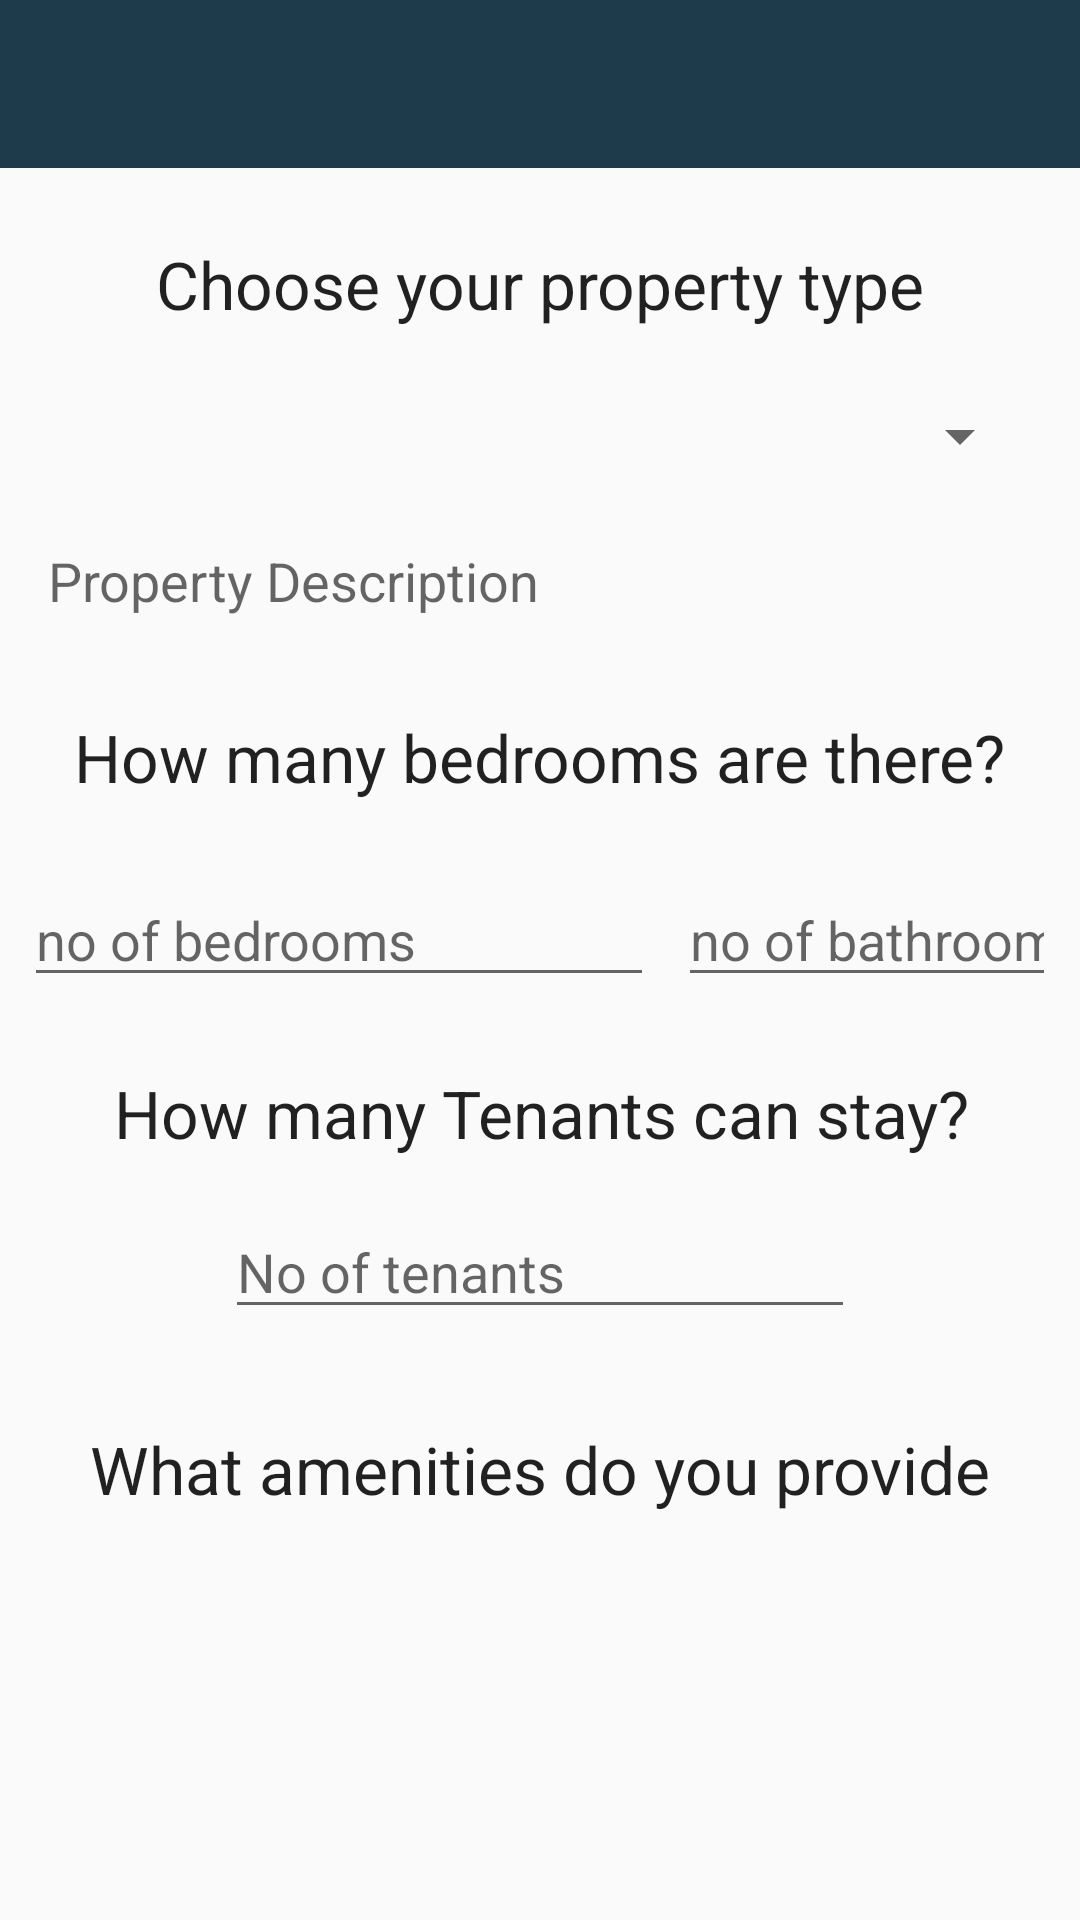

Produce the Android XML layout that renders to this screen, including the resource entries it uses.
<!-- AndroidManifest.xml: application theme AppTheme -->
<!-- res/layout/activity_basics.xml -->
<ScrollView
    xmlns:android="http://schemas.android.com/apk/res/android"
    xmlns:app="http://schemas.android.com/apk/res-auto"
    xmlns:tools="http://schemas.android.com/tools"
    android:layout_width="fill_parent"
    android:layout_height="fill_parent"
    android:fillViewport="true"
    tools:context=".basics">

    <android.support.constraint.ConstraintLayout
        android:layout_width="match_parent"
        android:layout_height="match_parent">

        <android.support.v7.widget.Toolbar
            android:id="@+id/addProp1"
            android:layout_width="0dp"
            android:layout_height="wrap_content"
            android:background="@color/colorPrimary"
            android:textAlignment="center"
            android:theme="@style/ThemeOverlay.AppCompat.Dark.ActionBar"
            app:layout_constraintEnd_toEndOf="parent"
            app:layout_constraintHorizontal_bias="0.0"
            app:layout_constraintStart_toStartOf="parent"
            app:layout_constraintTop_toTopOf="parent">

        </android.support.v7.widget.Toolbar>

        <TextView
            android:id="@+id/textView"
            android:layout_width="wrap_content"
            android:layout_height="wrap_content"
            android:layout_marginEnd="8dp"
            android:layout_marginLeft="8dp"
            android:layout_marginRight="8dp"
            android:layout_marginStart="8dp"
            android:layout_marginTop="24dp"
            android:text="Choose your property type"
            android:textAppearance="@style/TextAppearance.AppCompat.Large"
            app:layout_constraintEnd_toEndOf="parent"
            app:layout_constraintStart_toStartOf="parent"
            app:layout_constraintTop_toBottomOf="@+id/addProp1" />

        <TextView
            android:id="@+id/amenitiestxt"
            android:layout_width="wrap_content"
            android:layout_height="wrap_content"
            android:layout_marginEnd="8dp"
            android:layout_marginLeft="8dp"
            android:layout_marginRight="8dp"
            android:layout_marginStart="8dp"
            android:layout_marginTop="32dp"
            android:text="What amenities do you provide"
            android:textAppearance="@style/TextAppearance.AppCompat.Large"
            app:layout_constraintEnd_toEndOf="parent"
            app:layout_constraintHorizontal_bias="0.506"
            app:layout_constraintStart_toStartOf="parent"
            app:layout_constraintTop_toBottomOf="@+id/editText3" />

        <TextView
            android:id="@+id/tenantNo"
            android:layout_width="wrap_content"
            android:layout_height="wrap_content"
            android:layout_marginEnd="8dp"
            android:layout_marginLeft="8dp"
            android:layout_marginRight="8dp"
            android:layout_marginStart="8dp"
            android:layout_marginTop="24dp"
            android:text="How many Tenants can stay?"
            android:textAppearance="@style/TextAppearance.AppCompat.Large"
            app:layout_constraintEnd_toEndOf="parent"
            app:layout_constraintHorizontal_bias="0.509"
            app:layout_constraintStart_toStartOf="parent"
            app:layout_constraintTop_toBottomOf="@+id/noBedrooms" />

        <TextView
            android:id="@+id/bedroomNo"
            android:layout_width="wrap_content"
            android:layout_height="wrap_content"
            android:layout_marginEnd="8dp"
            android:layout_marginLeft="8dp"
            android:layout_marginRight="8dp"
            android:layout_marginStart="8dp"
            android:layout_marginTop="32dp"
            android:text="How many bedrooms are there?"
            android:textAppearance="@style/TextAppearance.AppCompat.Large"
            app:layout_constraintEnd_toEndOf="parent"
            app:layout_constraintStart_toStartOf="parent"
            app:layout_constraintTop_toBottomOf="@+id/propertyDescription" />

        <Spinner
            android:id="@+id/propertyType"
            android:layout_width="0dp"
            android:layout_height="wrap_content"
            android:layout_marginEnd="16dp"
            android:layout_marginLeft="16dp"
            android:layout_marginRight="16dp"
            android:layout_marginStart="16dp"
            android:layout_marginTop="24dp"
            app:layout_constraintEnd_toEndOf="parent"
            app:layout_constraintHorizontal_bias="0.0"
            app:layout_constraintStart_toStartOf="parent"
            app:layout_constraintTop_toBottomOf="@+id/textView" />

        <TextView
            android:id="@+id/propertyDescription"
            android:layout_width="0dp"
            android:layout_height="wrap_content"
            android:layout_marginEnd="16dp"
            android:layout_marginLeft="16dp"
            android:layout_marginRight="16dp"
            android:layout_marginStart="16dp"
            android:layout_marginTop="24dp"
            android:hint="Property Description"
            android:textSize="18sp"
            app:layout_constraintEnd_toEndOf="parent"
            app:layout_constraintStart_toStartOf="parent"
            app:layout_constraintTop_toBottomOf="@+id/propertyType" />

        <EditText
            android:id="@+id/noBedrooms"
            android:layout_width="wrap_content"
            android:layout_height="wrap_content"
            android:layout_marginLeft="8dp"
            android:layout_marginStart="8dp"
            android:layout_marginTop="24dp"
            android:ems="10"
            android:hint="no of bedrooms"
            android:inputType="number"
            app:layout_constraintStart_toStartOf="parent"
            app:layout_constraintTop_toBottomOf="@+id/bedroomNo" />

        <EditText
            android:id="@+id/editText3"
            android:layout_width="wrap_content"
            android:layout_height="wrap_content"
            android:layout_marginEnd="8dp"
            android:layout_marginLeft="8dp"
            android:layout_marginRight="8dp"
            android:layout_marginStart="8dp"
            android:layout_marginTop="16dp"
            android:ems="10"
            android:hint="No of tenants"
            android:inputType="number"
            app:layout_constraintEnd_toEndOf="parent"
            app:layout_constraintStart_toStartOf="parent"
            app:layout_constraintTop_toBottomOf="@+id/tenantNo" />

        <EditText
            android:id="@+id/editText4"
            android:layout_width="0dp"
            android:layout_height="wrap_content"
            android:layout_marginEnd="8dp"
            android:layout_marginLeft="8dp"
            android:layout_marginRight="8dp"
            android:layout_marginStart="8dp"
            android:layout_marginTop="24dp"
            android:ems="10"
            android:hint="no of bathrooms"
            android:inputType="number"
            app:layout_constraintEnd_toEndOf="parent"
            app:layout_constraintStart_toEndOf="@+id/noBedrooms"
            app:layout_constraintTop_toBottomOf="@+id/bedroomNo" />


    </android.support.constraint.ConstraintLayout>
</ScrollView>
<!-- resources referenced by this layout -->
<resources>
  <color name="colorPrimary">#1E3B4B</color>
  <style name="AppTheme" parent="Theme.AppCompat.Light.NoActionBar">
      </style>
</resources>
